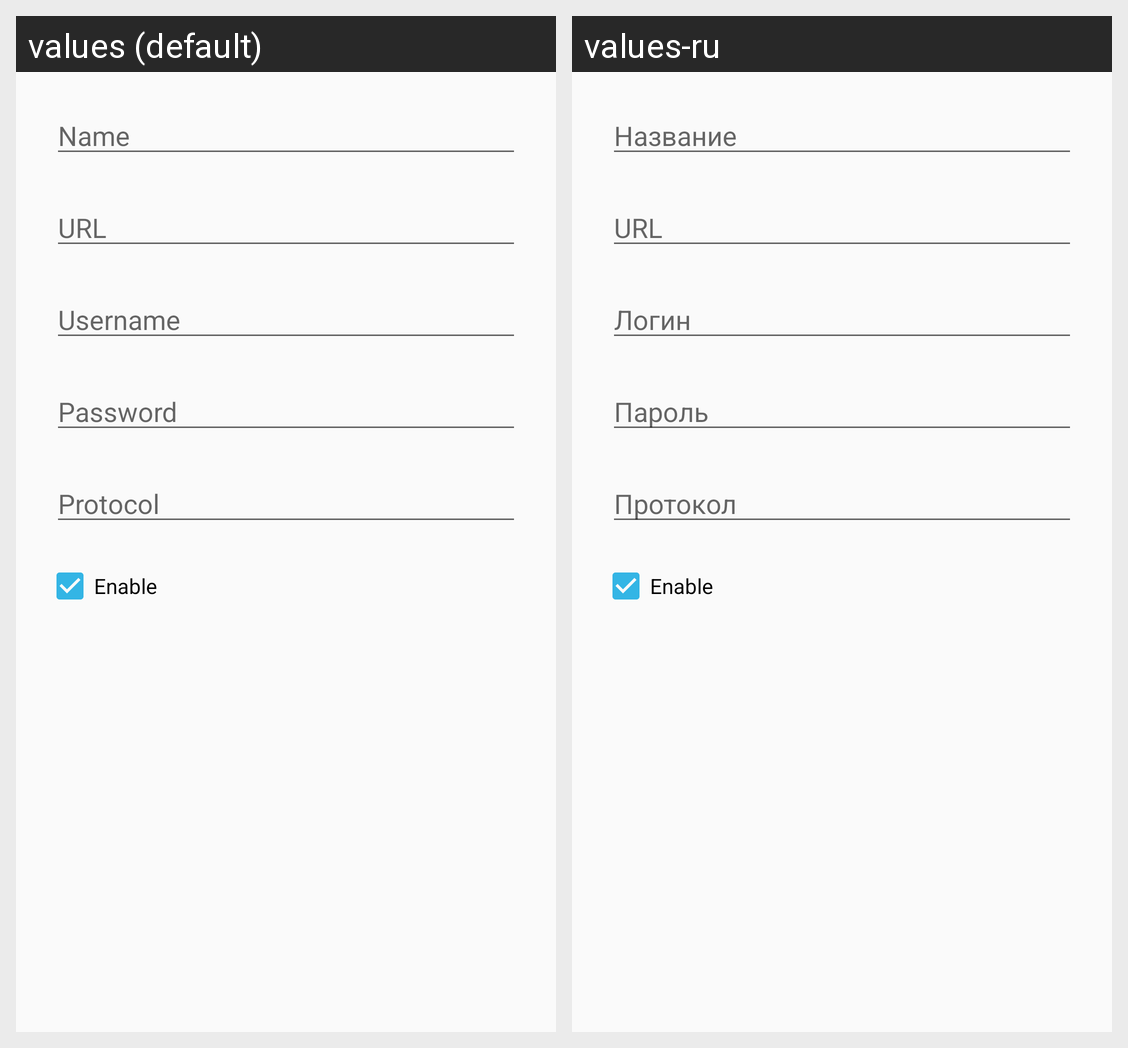

Translations of the strings shown on this Android screen, per locale in the grid:
Android screen res/layout/add_new_server.xml rendered under 2 locales, left to right: values (default), values-ru. Device: Nexus 5 (rendered at 1080×1920; each locale shown at half size, 540×960, under a caption strip naming it); theme AppTheme.
Strings drawn on this screen, with the default value and each locale's value (text and hints the layout hard-codes, and strings that could not be matched under every locale, appear in the picture but are not listed):

server_name
  values: Name
  values-ru: Название

server_url
  values: URL
  values-ru: URL

server_username
  values: Username
  values-ru: Логин

server_password
  values: Password
  values-ru: Пароль

server_protocol
  values: Protocol
  values-ru: Протокол

server_enable
  values: Enable
  values-ru: Enable
